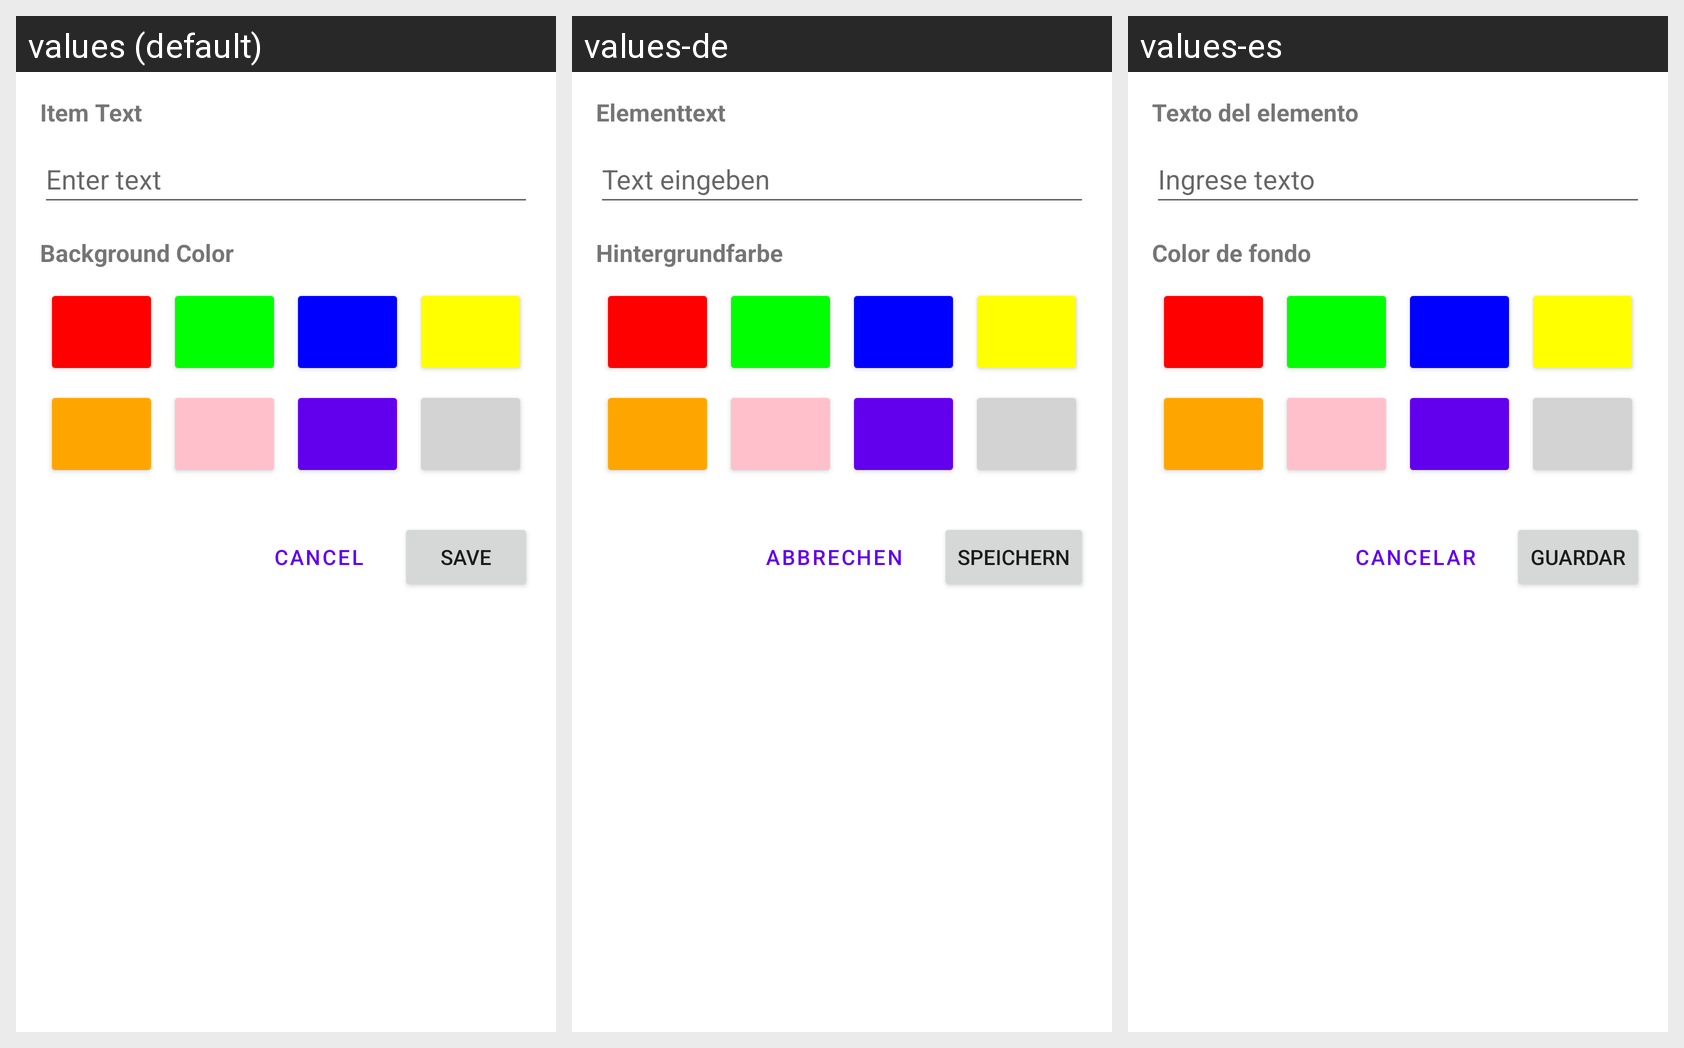

The Android screen below is rendered under several locales of the same app. Produce the string resources it draws, with the default and per-locale values.
Android screen res/layout/activity_add_item.xml rendered under 3 locales, left to right: values (default), values-de, values-es. Device: Nexus 5 (rendered at 1080×1920; each locale shown at half size, 540×960, under a caption strip naming it); theme Theme.AACSpeech.
Strings drawn on this screen, with the default value and each locale's value (text and hints the layout hard-codes appear in the picture but are not listed):

item_text
  values: Item Text
  values-de: Elementtext
  values-es: Texto del elemento

enter_text
  values: Enter text
  values-de: Text eingeben
  values-es: Ingrese texto

background_color
  values: Background Color
  values-de: Hintergrundfarbe
  values-es: Color de fondo

cancel
  values: Cancel
  values-de: Abbrechen
  values-es: Cancelar

save
  values: Save
  values-de: Speichern
  values-es: Guardar
